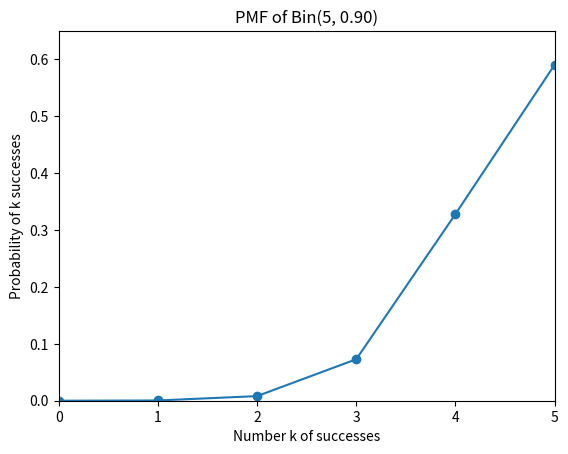

Generate this figure with matplotlib:
import matplotlib.pyplot as plt
import math


def combination(n, k):
    return math.factorial(n) / (math.factorial(k) * math.factorial(n - k))


def pmf_binom(k, n, p):
    return combination(n, k) * p**k * (1 - p)**(n - k)


# a
print("a. probability of 2 machines are broken = ", pmf_binom(3, 5, 0.9))

# b
print("b. \n")


def plot_pmf_binom(n, p):
    # Plot the probability mass function of Binom(n, p)
    X = [0, 1, 2, 3, 4, 5]
    P_binom = [pmf_binom(x, n, p) for x in X]
    plt.plot(X, P_binom, '-o')
    axes = plt.gca()
    axes.set_xlim([0, n])
    axes.set_ylim([0, 1.1 * max(P_binom)])

    plt.title('PMF of Bin(%i, %.2f)' % (n, p))
    plt.xlabel('Number k of successes')
    plt.ylabel('Probability of k successes')
    plt.show()


plot_pmf_binom(5, 0.9)
